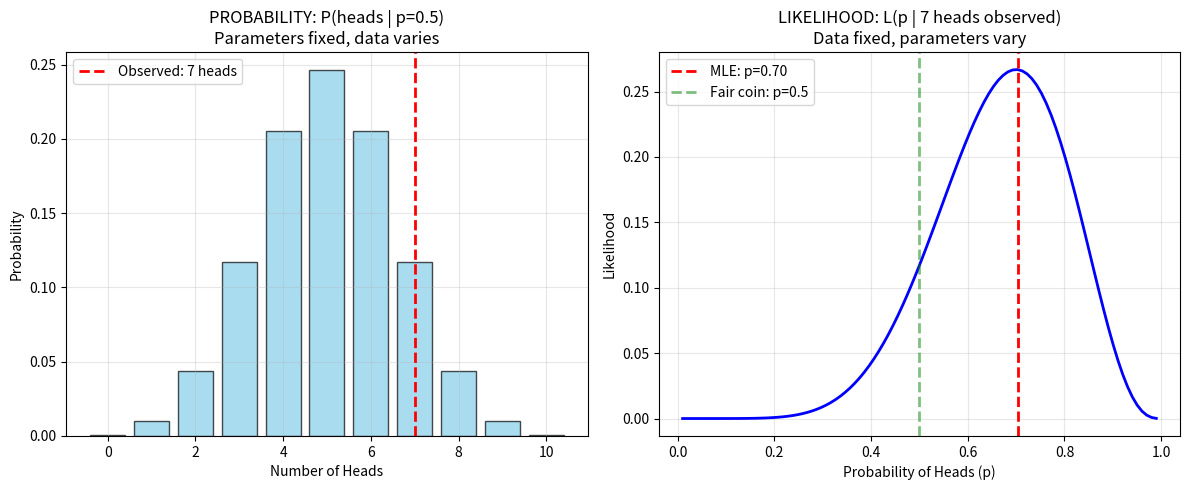
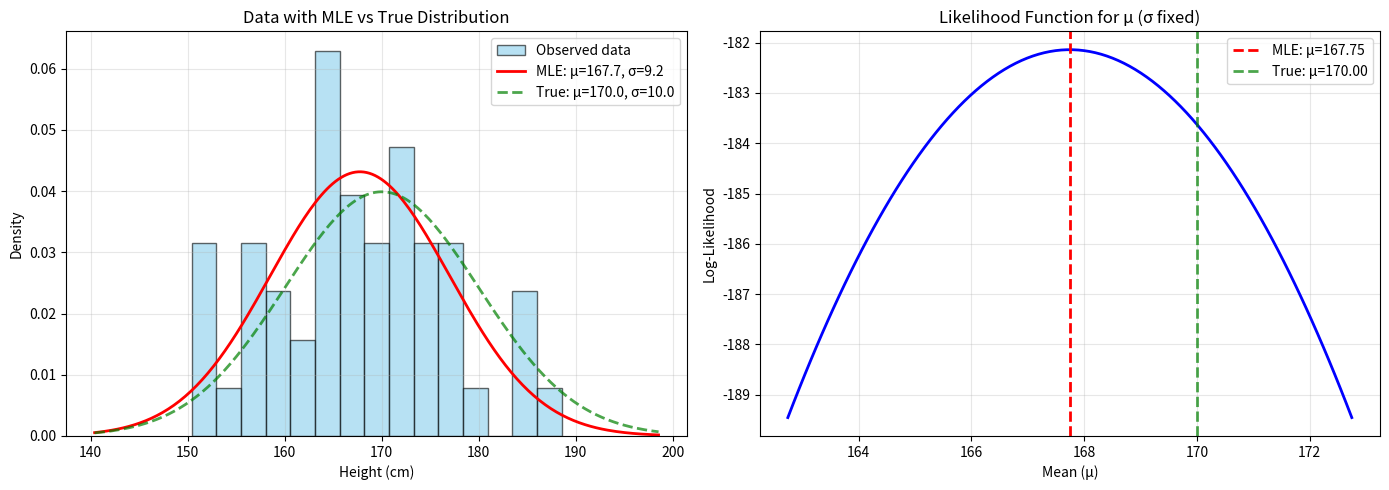
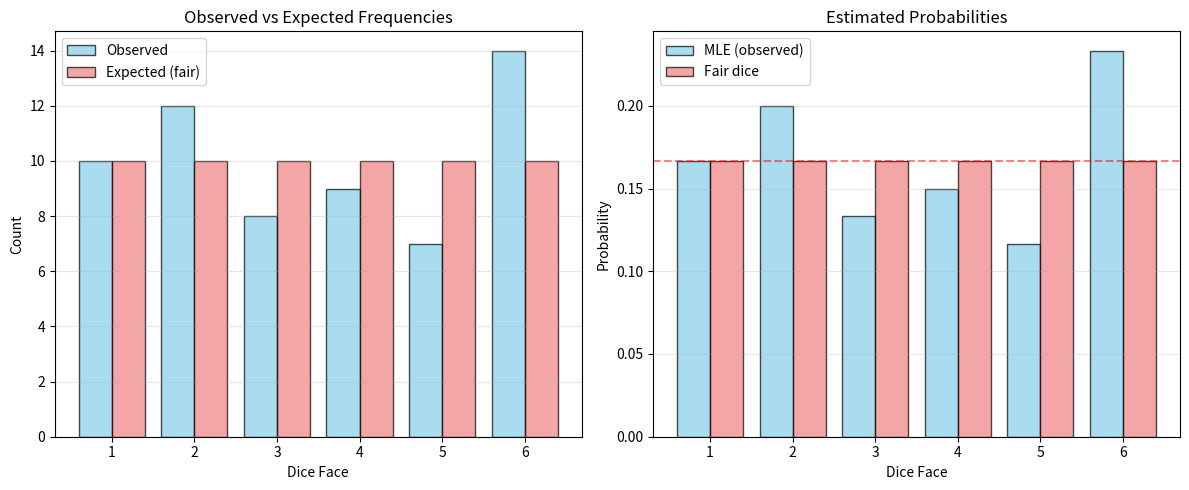
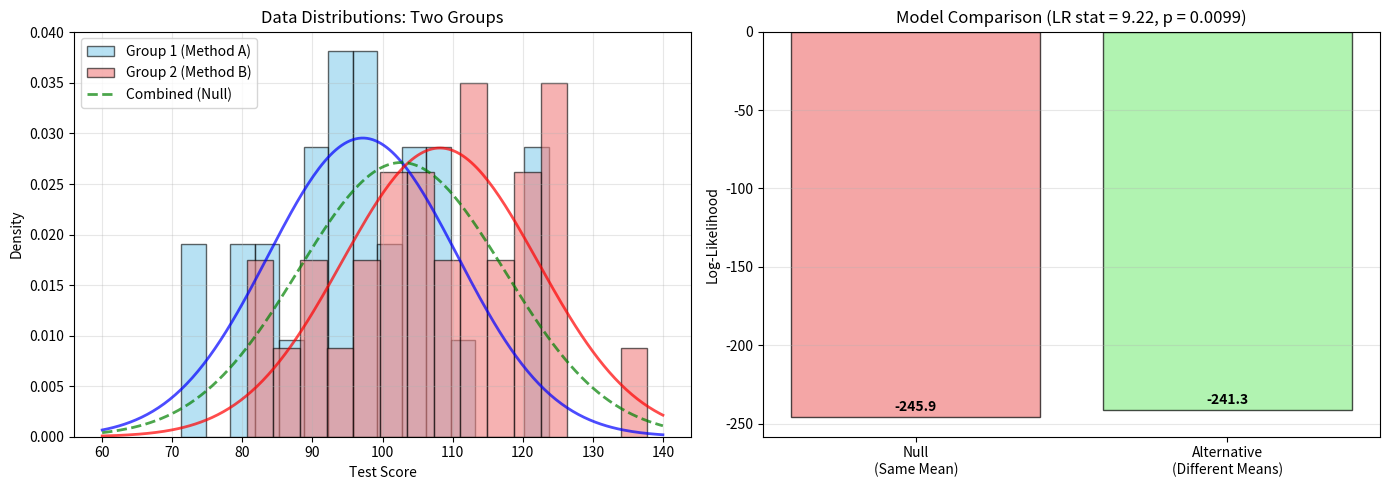
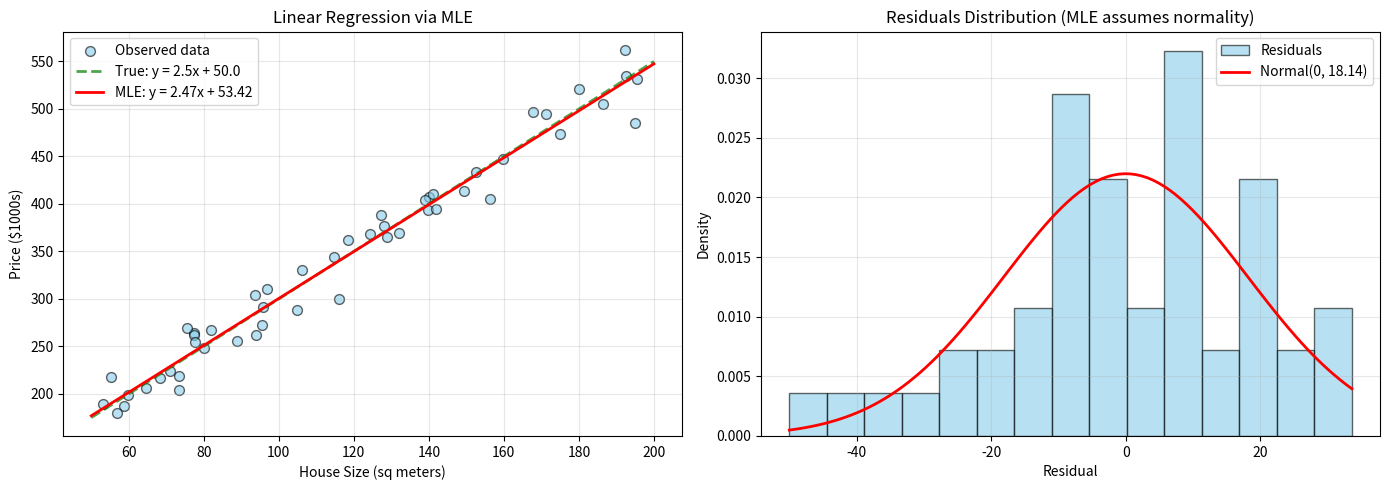

These charts were generated, in order, by the following Python code:
"""
Understanding Likelihood in Probability Theory

Key Concepts:
--------------
1. PROBABILITY vs LIKELIHOOD - The crucial difference:
   - Probability: Given parameters, what's the chance of observing data?
     P(data | parameters) - parameters are KNOWN, data varies

   - Likelihood: Given observed data, how likely are different parameters?
     L(parameters | data) - data is FIXED, parameters vary

2. Maximum Likelihood Estimation (MLE):
   Find the parameter values that make the observed data most likely.

Real-World Application:
You observe some data and want to find the "best" model parameters.
"""

from typing import Any
import numpy as np
from numpy.typing import NDArray
import scipy.stats as stats
import matplotlib.pyplot as plt
from matplotlib.figure import Figure
from matplotlib.axes import Axes


def coins_flipping() -> None:
    """
    Example 1: Coin Flipping - Understanding the Difference

    Scenario: You flip a coin 10 times and get 7 heads.
    """
    print("=" * 70)
    print("EXAMPLE 1: PROBABILITY vs LIKELIHOOD")
    print("=" * 70)

    n_flips: int = 10
    n_heads: int = 7

    print(f"\nObserved: {n_heads} heads in {n_flips} flips")
    print("\n" + "-" * 70)

    # PROBABILITY: If coin is fair (p=0.5), what's P(7 heads)?
    p_fair: float = 0.5
    prob_7_heads_given_fair: float = stats.binom.pmf(n_heads, n_flips, p_fair)

    print("\n1. PROBABILITY QUESTION:")
    print(f"   IF the coin is fair (p={p_fair}), what's P(getting {n_heads} heads)?")
    print(
        f"   Answer: {prob_7_heads_given_fair:.4f} ({prob_7_heads_given_fair * 100:.2f}%)"
    )
    print(f"   → Parameters FIXED, data varies")

    # LIKELIHOOD: Given we saw 7 heads, what values of p are more likely?
    print("\n2. LIKELIHOOD QUESTION:")
    print(f"   GIVEN we observed {n_heads} heads, which probability p is most likely?")

    # Calculate likelihood for different values of p
    p_values: NDArray[np.floating[Any]] = np.linspace(0.01, 0.99, 100)
    likelihoods: NDArray[np.floating[Any]] = np.array(
        [stats.binom.pmf(n_heads, n_flips, p) for p in p_values]
    )

    # Find maximum likelihood estimate
    max_idx: int = int(np.argmax(likelihoods))
    mle_p: float = p_values[max_idx]

    print(f"   Answer: p = {mle_p:.2f} (Maximum Likelihood Estimate)")
    print(f"   → Data FIXED, parameters vary")

    # Visualize
    plt.figure(figsize=(12, 5))

    plt.subplot(1, 2, 1)
    x: NDArray[np.floating[Any]] = np.arange(0, 11)
    probs: NDArray[np.floating[Any]] = stats.binom.pmf(x, n_flips, p_fair)
    plt.bar(x, probs, alpha=0.7, color="skyblue", edgecolor="black")
    plt.axvline(
        n_heads,
        color="red",
        linestyle="--",
        linewidth=2,
        label=f"Observed: {n_heads} heads",
    )
    plt.xlabel("Number of Heads")
    plt.ylabel("Probability")
    plt.title(f"PROBABILITY: P(heads | p={p_fair})\nParameters fixed, data varies")
    plt.legend()
    plt.grid(True, alpha=0.3)

    plt.subplot(1, 2, 2)
    plt.plot(p_values, likelihoods, "b-", linewidth=2)
    plt.axvline(
        mle_p, color="red", linestyle="--", linewidth=2, label=f"MLE: p={mle_p:.2f}"
    )
    plt.axvline(
        p_fair,
        color="green",
        linestyle="--",
        linewidth=2,
        alpha=0.5,
        label=f"Fair coin: p={p_fair}",
    )
    plt.xlabel("Probability of Heads (p)")
    plt.ylabel("Likelihood")
    plt.title(
        f"LIKELIHOOD: L(p | {n_heads} heads observed)\nData fixed, parameters vary"
    )
    plt.legend()
    plt.grid(True, alpha=0.3)

    plt.tight_layout()
    plt.show()


def normal_distribution_mle() -> None:
    """
    Example 2: Estimating Mean and Std Dev of Normal Distribution

    Real scenario: You measure heights of 50 people.
    What are the best μ and σ for the population?
    """
    print("\n" + "=" * 70)
    print("EXAMPLE 2: MAXIMUM LIKELIHOOD ESTIMATION - Normal Distribution")
    print("=" * 70)

    # Simulate: True population has μ=170, σ=10 (unknown to us)
    np.random.seed(42)
    true_mu: float = 170.0
    true_sigma: float = 10.0
    sample_size: int = 50

    # Observed data: heights of 50 people
    observed_heights: NDArray[np.floating[Any]] = np.random.normal(
        true_mu, true_sigma, sample_size
    )

    print(f"\nObserved: {sample_size} height measurements")
    print(f"Sample mean: {np.mean(observed_heights):.2f}")
    print(f"Sample std: {np.std(observed_heights, ddof=1):.2f}")

    # Maximum Likelihood Estimates
    mle_mu: float = np.mean(observed_heights)
    mle_sigma: float = np.std(observed_heights, ddof=0)  # MLE uses ddof=0

    print(f"\nMaximum Likelihood Estimates:")
    print(f"  μ_MLE = {mle_mu:.2f} (sample mean)")
    print(f"  σ_MLE = {mle_sigma:.2f}")
    print(f"\nTrue values (unknown in practice):")
    print(f"  μ_true = {true_mu:.2f}")
    print(f"  σ_true = {true_sigma:.2f}")

    # Likelihood function for different μ values (σ fixed at MLE)
    mu_values: NDArray[np.floating[Any]] = np.linspace(mle_mu - 5, mle_mu + 5, 100)
    log_likelihoods_mu: list[float] = []

    for mu in mu_values:
        # Log-likelihood: sum of log probabilities
        log_lik: float = float(
            np.sum(stats.norm.logpdf(observed_heights, mu, mle_sigma))
        )
        log_likelihoods_mu.append(log_lik)

    # Visualize
    fig: Figure
    axes: NDArray[Any]
    fig, axes = plt.subplots(1, 2, figsize=(14, 5))

    # Plot 1: Data histogram with fitted distribution
    ax: Axes = axes[0]
    ax.hist(
        observed_heights,
        bins=15,
        density=True,
        alpha=0.6,
        color="skyblue",
        edgecolor="black",
        label="Observed data",
    )

    x: NDArray[np.floating[Any]] = np.linspace(
        observed_heights.min() - 10, observed_heights.max() + 10, 200
    )

    # MLE distribution
    pdf_mle: NDArray[np.floating[Any]] = stats.norm.pdf(x, mle_mu, mle_sigma)
    ax.plot(
        x, pdf_mle, "r-", linewidth=2, label=f"MLE: μ={mle_mu:.1f}, σ={mle_sigma:.1f}"
    )

    # True distribution
    pdf_true: NDArray[np.floating[Any]] = stats.norm.pdf(x, true_mu, true_sigma)
    ax.plot(
        x,
        pdf_true,
        "g--",
        linewidth=2,
        alpha=0.7,
        label=f"True: μ={true_mu:.1f}, σ={true_sigma:.1f}",
    )

    ax.set_xlabel("Height (cm)")
    ax.set_ylabel("Density")
    ax.set_title("Data with MLE vs True Distribution")
    ax.legend()
    ax.grid(True, alpha=0.3)

    # Plot 2: Likelihood function
    ax = axes[1]
    ax.plot(mu_values, log_likelihoods_mu, "b-", linewidth=2)
    ax.axvline(
        mle_mu, color="red", linestyle="--", linewidth=2, label=f"MLE: μ={mle_mu:.2f}"
    )
    ax.axvline(
        true_mu,
        color="green",
        linestyle="--",
        linewidth=2,
        alpha=0.7,
        label=f"True: μ={true_mu:.2f}",
    )
    ax.set_xlabel("Mean (μ)")
    ax.set_ylabel("Log-Likelihood")
    ax.set_title("Likelihood Function for μ (σ fixed)")
    ax.legend()
    ax.grid(True, alpha=0.3)

    plt.tight_layout()
    plt.show()


def real_world_dice() -> None:
    """
    Example 3: Is This Dice Fair?

    Real scenario: You suspect a dice might be loaded.
    Roll it 60 times and observe the results.
    """
    print("\n" + "=" * 70)
    print("EXAMPLE 3: REAL-WORLD - Is This Dice Fair?")
    print("=" * 70)

    # Simulated data: dice is slightly loaded (6 appears more often)
    np.random.seed(42)
    # Unfair probabilities: [0.15, 0.15, 0.15, 0.15, 0.15, 0.25]
    observed_rolls: NDArray[np.int_] = np.random.choice(
        [1, 2, 3, 4, 5, 6], size=60, p=[0.15, 0.15, 0.15, 0.15, 0.15, 0.25]
    )

    # Count occurrences
    unique: NDArray[np.int_]
    counts: NDArray[np.int_]
    unique, counts = np.unique(observed_rolls, return_counts=True)

    print(f"\nObserved {len(observed_rolls)} dice rolls:")
    for face, count in zip(unique, counts):
        print(
            f"  Face {face}: {count} times ({count / len(observed_rolls) * 100:.1f}%)"
        )

    # Compare with expected (fair dice)
    expected_count: float = len(observed_rolls) / 6
    print(f"\nExpected (fair dice): {expected_count:.1f} times each face")

    # Calculate likelihood for fair dice
    fair_probs: NDArray[np.floating[Any]] = np.array([1 / 6] * 6)
    log_lik_fair: float = 0.0

    for face in observed_rolls:
        log_lik_fair += np.log(fair_probs[face - 1])

    # Calculate likelihood for MLE (observed frequencies)
    mle_probs: NDArray[np.floating[Any]] = counts / len(observed_rolls)
    log_lik_mle: float = 0.0

    for face in observed_rolls:
        log_lik_mle += np.log(mle_probs[face - 1])

    print(f"\nLog-Likelihood Comparison:")
    print(f"  Fair dice hypothesis: {log_lik_fair:.2f}")
    print(f"  MLE (observed frequencies): {log_lik_mle:.2f}")
    print(f"  Difference: {log_lik_mle - log_lik_fair:.2f}")

    if log_lik_mle > log_lik_fair + 2:  # Rule of thumb
        print("\n️  Evidence suggests dice might be LOADED!")
    else:
        print("\n✓ Data consistent with fair dice (within random variation)")

    # Visualize
    plt.figure(figsize=(12, 5))

    # Observed vs Expected
    plt.subplot(1, 2, 1)
    x_pos: NDArray[np.floating[Any]] = np.arange(1, 7)
    plt.bar(
        x_pos - 0.2,
        counts,
        width=0.4,
        label="Observed",
        alpha=0.7,
        color="skyblue",
        edgecolor="black",
    )
    plt.bar(
        x_pos + 0.2,
        [expected_count] * 6,
        width=0.4,
        label="Expected (fair)",
        alpha=0.7,
        color="lightcoral",
        edgecolor="black",
    )
    plt.xlabel("Dice Face")
    plt.ylabel("Count")
    plt.title("Observed vs Expected Frequencies")
    plt.legend()
    plt.grid(True, alpha=0.3, axis="y")
    plt.xticks(x_pos)

    # Probabilities
    plt.subplot(1, 2, 2)
    plt.bar(
        x_pos - 0.2,
        mle_probs,
        width=0.4,
        label="MLE (observed)",
        alpha=0.7,
        color="skyblue",
        edgecolor="black",
    )
    plt.bar(
        x_pos + 0.2,
        fair_probs,
        width=0.4,
        label="Fair dice",
        alpha=0.7,
        color="lightcoral",
        edgecolor="black",
    )
    plt.axhline(y=1 / 6, color="red", linestyle="--", alpha=0.5)
    plt.xlabel("Dice Face")
    plt.ylabel("Probability")
    plt.title("Estimated Probabilities")
    plt.legend()
    plt.grid(True, alpha=0.3, axis="y")
    plt.xticks(x_pos)

    plt.tight_layout()
    plt.show()


def likelihood_ratio_test() -> None:
    """
    Example 4: Hypothesis Testing with Likelihood Ratios

    Compare two models: Which one fits the data better?
    """
    print("\n" + "=" * 70)
    print("EXAMPLE 4: LIKELIHOOD RATIO TEST")
    print("=" * 70)

    # Generate data from two different normal distributions (mixture)
    np.random.seed(42)
    group1: NDArray[np.floating[Any]] = np.random.normal(100, 15, 30)
    group2: NDArray[np.floating[Any]] = np.random.normal(110, 15, 30)
    all_data: NDArray[np.floating[Any]] = np.concatenate([group1, group2])

    print("\nScenario: Test scores from two teaching methods")
    print(f"Total samples: {len(all_data)}")

    # Model 1 (Null): Same mean for both groups
    mu_combined: float = np.mean(all_data)
    sigma_combined: float = np.std(all_data, ddof=1)
    log_lik_null: float = float(
        np.sum(stats.norm.logpdf(all_data, mu_combined, sigma_combined))
    )

    print(f"\nModel 1 (Null Hypothesis): Same distribution")
    print(f"  μ = {mu_combined:.2f}, σ = {sigma_combined:.2f}")
    print(f"  Log-likelihood: {log_lik_null:.2f}")

    # Model 2 (Alternative): Different means for each group
    mu1: float = np.mean(group1)
    mu2: float = np.mean(group2)
    sigma1: float = np.std(group1, ddof=1)
    sigma2: float = np.std(group2, ddof=1)

    log_lik_alt: float = float(np.sum(stats.norm.logpdf(group1, mu1, sigma1))) + float(
        np.sum(stats.norm.logpdf(group2, mu2, sigma2))
    )

    print(f"\nModel 2 (Alternative): Different distributions")
    print(f"  Group 1: μ = {mu1:.2f}, σ = {sigma1:.2f}")
    print(f"  Group 2: μ = {mu2:.2f}, σ = {sigma2:.2f}")
    print(f"  Log-likelihood: {log_lik_alt:.2f}")

    # Likelihood ratio test
    lr_stat: float = 2 * (log_lik_alt - log_lik_null)
    print(f"\nLikelihood Ratio Test Statistic: {lr_stat:.2f}")

    # Chi-square approximation (df = difference in parameters)
    df: int = 2  # 2 additional parameters in alternative model
    p_value: float = 1 - stats.chi2.cdf(lr_stat, df)

    print(f"p-value: {p_value:.4f}")

    if p_value < 0.05:
        print("\n✓ REJECT null hypothesis: Teaching methods have DIFFERENT effects!")
    else:
        print("\n✗ Cannot reject null hypothesis: No significant difference")

    # Visualize
    plt.figure(figsize=(14, 5))

    # Data distributions
    plt.subplot(1, 2, 1)
    plt.hist(
        group1,
        bins=15,
        alpha=0.6,
        label="Group 1 (Method A)",
        color="skyblue",
        edgecolor="black",
        density=True,
    )
    plt.hist(
        group2,
        bins=15,
        alpha=0.6,
        label="Group 2 (Method B)",
        color="lightcoral",
        edgecolor="black",
        density=True,
    )

    x: NDArray[np.floating[Any]] = np.linspace(60, 140, 200)
    plt.plot(x, stats.norm.pdf(x, mu1, sigma1), "b-", linewidth=2, alpha=0.7)
    plt.plot(x, stats.norm.pdf(x, mu2, sigma2), "r-", linewidth=2, alpha=0.7)
    plt.plot(
        x,
        stats.norm.pdf(x, mu_combined, sigma_combined),
        "g--",
        linewidth=2,
        label="Combined (Null)",
        alpha=0.7,
    )

    plt.xlabel("Test Score")
    plt.ylabel("Density")
    plt.title("Data Distributions: Two Groups")
    plt.legend()
    plt.grid(True, alpha=0.3)

    # Log-likelihood comparison
    plt.subplot(1, 2, 2)
    models: list[str] = ["Null\n(Same Mean)", "Alternative\n(Different Means)"]
    log_liks: list[float] = [log_lik_null, log_lik_alt]
    colors: list[str] = ["lightcoral", "lightgreen"]

    bars = plt.bar(models, log_liks, color=colors, alpha=0.7, edgecolor="black")
    plt.ylabel("Log-Likelihood")
    plt.title(f"Model Comparison (LR stat = {lr_stat:.2f}, p = {p_value:.4f})")
    plt.grid(True, alpha=0.3, axis="y")

    # Add value labels on bars
    for bar, val in zip(bars, log_liks):
        plt.text(
            bar.get_x() + bar.get_width() / 2,
            val + 2,
            f"{val:.1f}",
            ha="center",
            va="bottom",
            fontweight="bold",
        )

    plt.tight_layout()
    plt.show()


def practical_regression() -> None:
    """
    Example 5: Linear Regression via Maximum Likelihood

    Real scenario: Predict house prices from size.
    MLE finds the best-fit line!
    """
    print("\n" + "=" * 70)
    print("EXAMPLE 5: LINEAR REGRESSION AS MAXIMUM LIKELIHOOD")
    print("=" * 70)

    # Generate data: house size vs price (with noise)
    np.random.seed(42)
    house_sizes: NDArray[np.floating[Any]] = np.random.uniform(
        50, 200, 50
    )  # square meters
    true_slope: float = 2.5  # price increases $2.5k per sq meter
    true_intercept: float = 50.0  # base price $50k
    noise: NDArray[np.floating[Any]] = np.random.normal(0, 20, 50)

    prices: NDArray[np.floating[Any]] = (
        true_slope * house_sizes + true_intercept + noise
    )

    print("\nData: 50 houses (size vs price)")
    print(f"True model: Price = {true_slope} × Size + {true_intercept}")

    # MLE for linear regression (same as least squares!)
    X: NDArray[np.floating[Any]] = np.column_stack(
        [np.ones(len(house_sizes)), house_sizes]
    )
    # MLE estimates (β = (X'X)^(-1) X'y)
    beta: NDArray[np.floating[Any]] = np.linalg.inv(X.T @ X) @ X.T @ prices
    mle_intercept: float = float(beta[0])
    mle_slope: float = float(beta[1])

    # Residual standard error (MLE for σ)
    predictions: NDArray[np.floating[Any]] = mle_intercept + mle_slope * house_sizes
    residuals: NDArray[np.floating[Any]] = prices - predictions
    mle_sigma: float = float(np.sqrt(np.sum(residuals**2) / len(prices)))

    print(f"\nMLE estimates:")
    print(f"  Intercept (β₀) = {mle_intercept:.2f}")
    print(f"  Slope (β₁) = {mle_slope:.2f}")
    print(f"  Residual σ = {mle_sigma:.2f}")

    # Calculate log-likelihood
    log_lik: float = float(np.sum(stats.norm.logpdf(prices, predictions, mle_sigma)))
    print(f"\nLog-likelihood: {log_lik:.2f}")

    # Visualize
    plt.figure(figsize=(14, 5))

    # Scatter plot with regression line
    plt.subplot(1, 2, 1)
    plt.scatter(
        house_sizes,
        prices,
        alpha=0.6,
        color="skyblue",
        edgecolor="black",
        s=50,
        label="Observed data",
    )

    # True line
    x_line: NDArray[np.floating[Any]] = np.linspace(50, 200, 100)
    y_true: NDArray[np.floating[Any]] = true_slope * x_line + true_intercept
    plt.plot(
        x_line,
        y_true,
        "g--",
        linewidth=2,
        alpha=0.7,
        label=f"True: y = {true_slope}x + {true_intercept}",
    )

    # MLE line
    y_mle: NDArray[np.floating[Any]] = mle_slope * x_line + mle_intercept
    plt.plot(
        x_line,
        y_mle,
        "r-",
        linewidth=2,
        label=f"MLE: y = {mle_slope:.2f}x + {mle_intercept:.2f}",
    )

    plt.xlabel("House Size (sq meters)")
    plt.ylabel("Price ($1000s)")
    plt.title("Linear Regression via MLE")
    plt.legend()
    plt.grid(True, alpha=0.3)

    # Residuals distribution
    plt.subplot(1, 2, 2)
    plt.hist(
        residuals,
        bins=15,
        density=True,
        alpha=0.6,
        color="skyblue",
        edgecolor="black",
        label="Residuals",
    )

    x_res: NDArray[np.floating[Any]] = np.linspace(
        residuals.min(), residuals.max(), 100
    )
    pdf_res: NDArray[np.floating[Any]] = stats.norm.pdf(x_res, 0, mle_sigma)
    plt.plot(x_res, pdf_res, "r-", linewidth=2, label=f"Normal(0, {mle_sigma:.2f})")

    plt.xlabel("Residual")
    plt.ylabel("Density")
    plt.title("Residuals Distribution (MLE assumes normality)")
    plt.legend()
    plt.grid(True, alpha=0.3)

    plt.tight_layout()
    plt.show()

    print("\n Key Insight: MLE for linear regression = Least squares regression!")
    print("   Both minimize the same objective function.")


if __name__ == "__main__":
    print("UNDERSTANDING LIKELIHOOD IN PROBABILITY THEORY")
    print("Real Python Examples from Basic to Advanced")

    print("\nWhat you'll learn:")
    print("  1. Probability vs Likelihood - The fundamental difference")
    print("  2. Maximum Likelihood Estimation (MLE) for normal distributions")
    print("  3. Real-world application: Testing if a dice is fair")
    print("  4. Likelihood ratio tests for hypothesis testing")
    print("  5. Linear regression as maximum likelihood estimation")

    input("\nPress Enter to start Example 1...")
    coins_flipping()

    input("\nPress Enter to continue to Example 2...")
    normal_distribution_mle()

    input("\nPress Enter to continue to Example 3...")
    real_world_dice()

    input("\nPress Enter to continue to Example 4...")
    likelihood_ratio_test()

    input("\nPress Enter to continue to Example 5...")
    practical_regression()

    print("\n" + "=" * 70)
    print("🎉 TUTORIAL COMPLETE!")
    print("=" * 70)
    print("\nKey Takeaways:")
    print("  ✓ Likelihood helps us find best parameters from observed data")
    print("  ✓ MLE is widely used: regression, classification, neural networks")
    print("  ✓ Likelihood ratios help compare competing hypotheses")
    print("  ✓ Understanding likelihood is key to modern machine learning")
    print("=" * 70)
